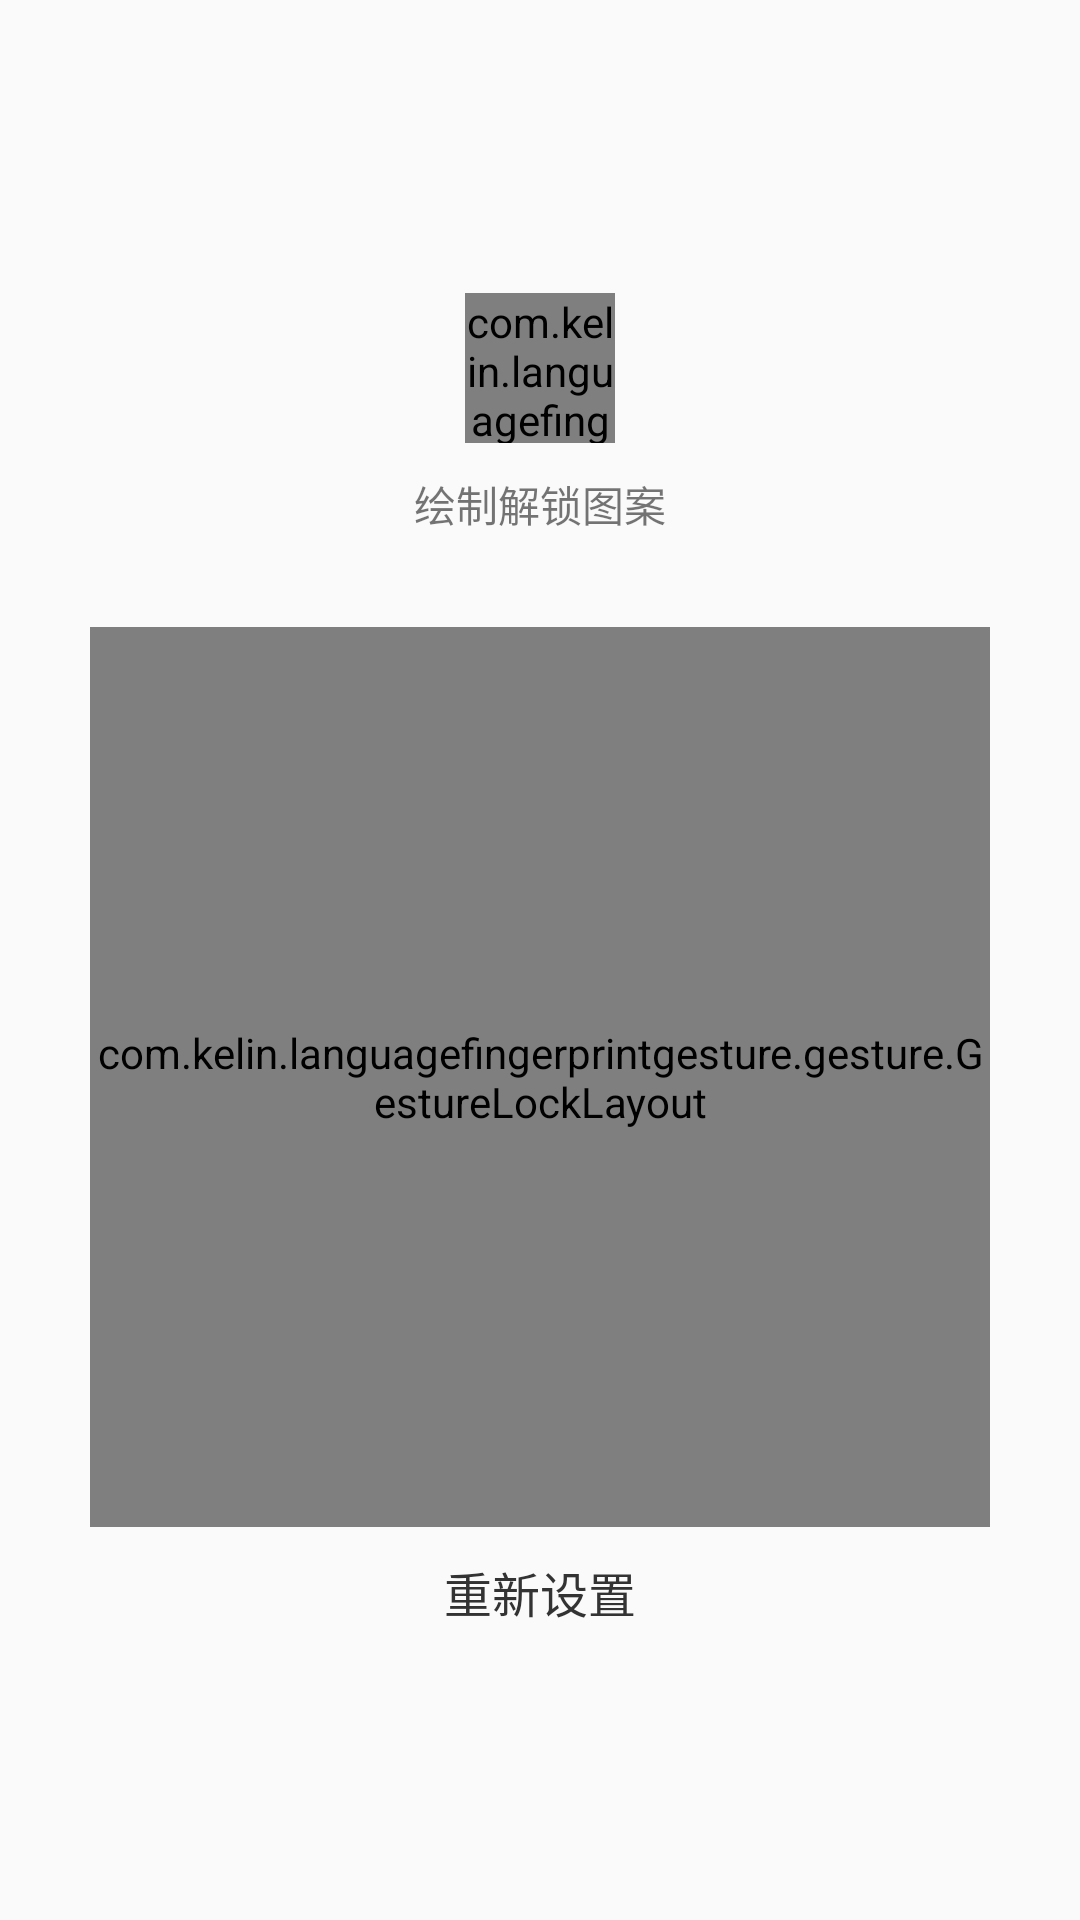

Layout XML and referenced resources for this Android screen:
<!-- AndroidManifest.xml: application theme AppTheme -->
<!-- res/layout/activity_gesture_login.xml -->
<?xml version="1.0" encoding="utf-8"?>
<android.support.constraint.ConstraintLayout
  xmlns:android="http://schemas.android.com/apk/res/android"
  xmlns:app="http://schemas.android.com/apk/res-auto"
  xmlns:tools="http://schemas.android.com/tools"
  android:layout_width="match_parent"
  android:layout_height="match_parent"
  >

  <android.support.constraint.ConstraintLayout
    android:layout_width="match_parent"
    android:layout_height="wrap_content"
    app:layout_constraintTop_toTopOf="parent"
    app:layout_constraintBottom_toBottomOf="parent"
    >

    
    <com.kelin.languagefingerprintgesture.gesture.GestureLockDisplayView
      android:id="@+id/display_view"
      android:layout_width="50dp"
      android:layout_height="50dp"
      android:layout_gravity="center_horizontal"
      app:layout_constraintLeft_toLeftOf="parent"
      app:layout_constraintRight_toRightOf="parent"
      />

    <TextView
      android:id="@+id/setting_hint"
      android:layout_width="wrap_content"
      android:layout_height="wrap_content"
      android:layout_gravity="center_horizontal"
      android:layout_marginTop="10dp"
      android:text="绘制解锁图案"
      app:layout_constraintTop_toBottomOf="@+id/display_view"
      app:layout_constraintLeft_toLeftOf="parent"
      app:layout_constraintRight_toRightOf="parent"
      />

    <TextView
      android:id="@+id/hintTV"
      android:layout_width="wrap_content"
      android:layout_height="wrap_content"
      android:text="与第一次设置密码不同，请再次设置"
      android:textColor="#FC6265"
      android:textSize="14sp"
      app:layout_constraintLeft_toLeftOf="parent"
      app:layout_constraintRight_toRightOf="parent"
      app:layout_constraintTop_toBottomOf="@+id/setting_hint"
      android:layout_marginTop="10dp"
      android:visibility="invisible"
      />

    
    <com.kelin.languagefingerprintgesture.gesture.GestureLockLayout
      android:id="@+id/gesture_view"
      android:layout_width="300dp"
      android:layout_height="300dp"
      app:layout_constraintTop_toBottomOf="@+id/hintTV"
      app:layout_constraintLeft_toLeftOf="parent"
      app:layout_constraintRight_toRightOf="parent"
      />


    <TextView
      android:id="@+id/reSet"
      android:layout_width="wrap_content"
      android:layout_height="wrap_content"
      android:text="重新设置"
      app:layout_constraintTop_toBottomOf="@+id/gesture_view"
      app:layout_constraintLeft_toLeftOf="parent"
      app:layout_constraintRight_toRightOf="parent"
      android:textSize="16sp"
      android:textColor="#333333"
      android:layout_marginTop="10dp"
      />
  </android.support.constraint.ConstraintLayout>



</android.support.constraint.ConstraintLayout>
<!-- resources referenced by this layout -->
<resources>
  <style name="AppTheme" parent="Theme.AppCompat.Light.DarkActionBar">
      
      <item name="colorPrimary">@color/blue</item>
      <item name="colorPrimaryDark">@color/blue</item>
      <item name="colorAccent">@color/colorAccent</item>
    </style>
  <color name="blue">#01367A</color>
  <color name="colorAccent">#D81B60</color>
</resources>
